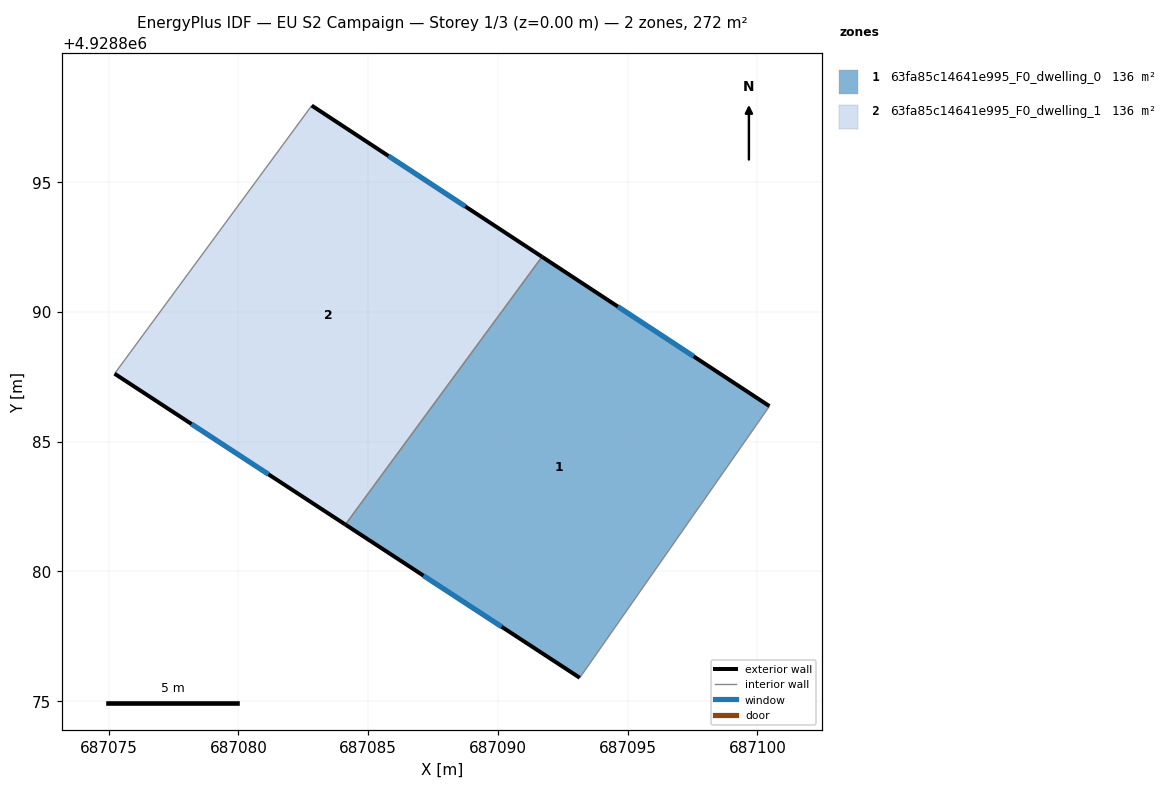
=== STOREY PLAN SPEC (per zone: floor XY polygon, exterior-wall plan segments, windows/doors) ===
zone 1: 63fa85c14641e995_F0_dwelling_0  (135.9 m²)
  floor: (687100.46, 4928886.37) (687099.94, 4928885.62) (687093.16, 4928875.90) (687084.12, 4928881.80) (687091.70, 4928892.13)
  exterior wall: (687100.46, 4928886.37) – (687091.70, 4928892.13)  [10.5 m]
    window: (687097.54, 4928888.29) – (687094.62, 4928890.21)  [3.5 m²]
  exterior wall: (687084.12, 4928881.80) – (687093.16, 4928875.90)  [10.8 m]
    window: (687087.13, 4928879.84) – (687090.14, 4928877.87)  [3.6 m²]
  interior walls: 3
zone 2: 63fa85c14641e995_F0_dwelling_1  (135.9 m²)
  floor: (687091.70, 4928892.13) (687084.12, 4928881.80) (687075.23, 4928887.62) (687082.82, 4928897.95)
  exterior wall: (687075.23, 4928887.62) – (687084.12, 4928881.80)  [10.6 m]
    window: (687078.19, 4928885.68) – (687081.16, 4928883.74)  [3.5 m²]
  exterior wall: (687091.70, 4928892.13) – (687082.82, 4928897.95)  [10.6 m]
    window: (687088.74, 4928894.07) – (687085.78, 4928896.01)  [3.5 m²]
  interior walls: 2

=== DERIVED (storey summary) ===
Building: EU S2 Campaign
Storey: 1 of 3  (floor level z = 0.00 m)
Storey gross floor area: 271.9 m²
Zones on this storey: 2
  - 63fa85c14641e995_F0_dwelling_0: floor 135.9 m²; exterior wall 21.3 m (63.8 m²); 2 window(s) 7.1 m²; WWR 11.1%
  - 63fa85c14641e995_F0_dwelling_1: floor 135.9 m²; exterior wall 21.2 m (63.7 m²); 2 window(s) 7.1 m²; WWR 11.1%
Zone adjacency (shared interzone walls):
  - 63fa85c14641e995_F0_dwelling_0 ↔ 63fa85c14641e995_F0_dwelling_1